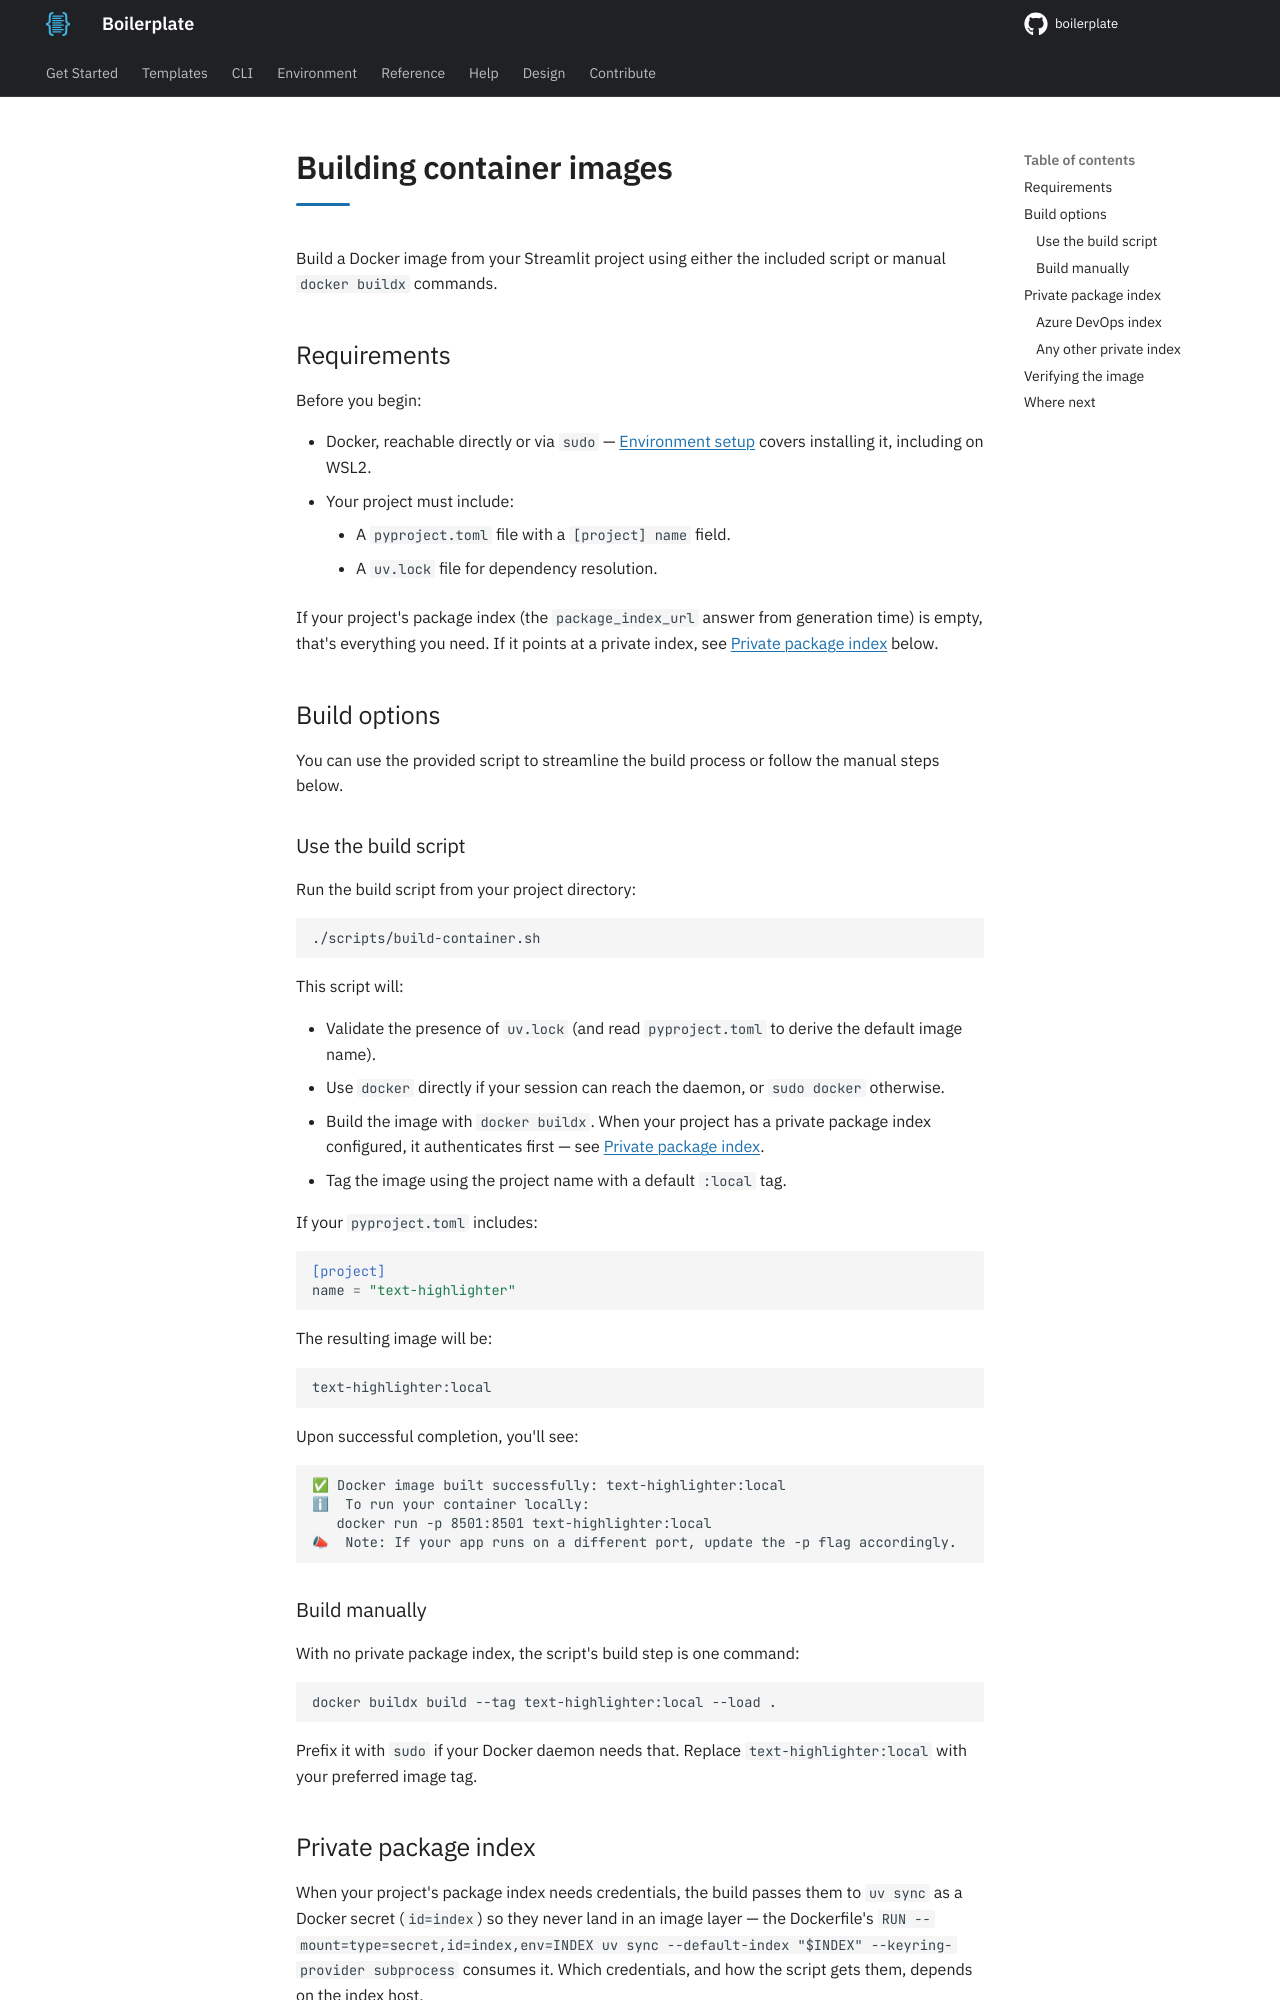

repository: TheRealBillSiegler/boilerplate · page: 0.4/templates-hub/streamlit/deployment/containers/building-container-images/index.html · generator: mkdocs

# Building container images

Build a Docker image from your Streamlit project using either the included script or manual `docker buildx` commands.

## Requirements

Before you begin:

- Docker, reachable directly or via `sudo` — [Environment setup](environment-setup.md) covers installing it, including on WSL2.
- Your project must include:
    - A `pyproject.toml` file with a `[project] name` field.
    - A `uv.lock` file for dependency resolution.

If your project's package index (the `package_index_url` answer from generation time) is empty, that's everything you need. If it points at a private index, see [Private package index](#private-package-index) below.

## Build options

You can use the provided script to streamline the build process or follow the manual steps below.

### Use the build script

Run the build script from your project directory:

```bash
./scripts/build-container.sh
```

This script will:

- Validate the presence of `uv.lock` (and read `pyproject.toml` to derive the default image name).
- Use `docker` directly if your session can reach the daemon, or `sudo docker` otherwise.
- Build the image with `docker buildx`. When your project has a private package index configured, it authenticates first — see [Private package index](#private-package-index).
- Tag the image using the project name with a default `:local` tag.

If your `pyproject.toml` includes:

```toml
[project]
name = "text-highlighter"
```

The resulting image will be:

```text
text-highlighter:local
```

Upon successful completion, you'll see:

```text
✅ Docker image built successfully: text-highlighter:local
ℹ  To run your container locally:
   docker run -p 8501:8501 text-highlighter:local
📣  Note: If your app runs on a different port, update the -p flag accordingly.
```

### Build manually

With no private package index, the script's build step is one command:

```bash
docker buildx build --tag text-highlighter:local --load .
```

Prefix it with `sudo` if your Docker daemon needs that. Replace `text-highlighter:local` with your preferred image tag.
